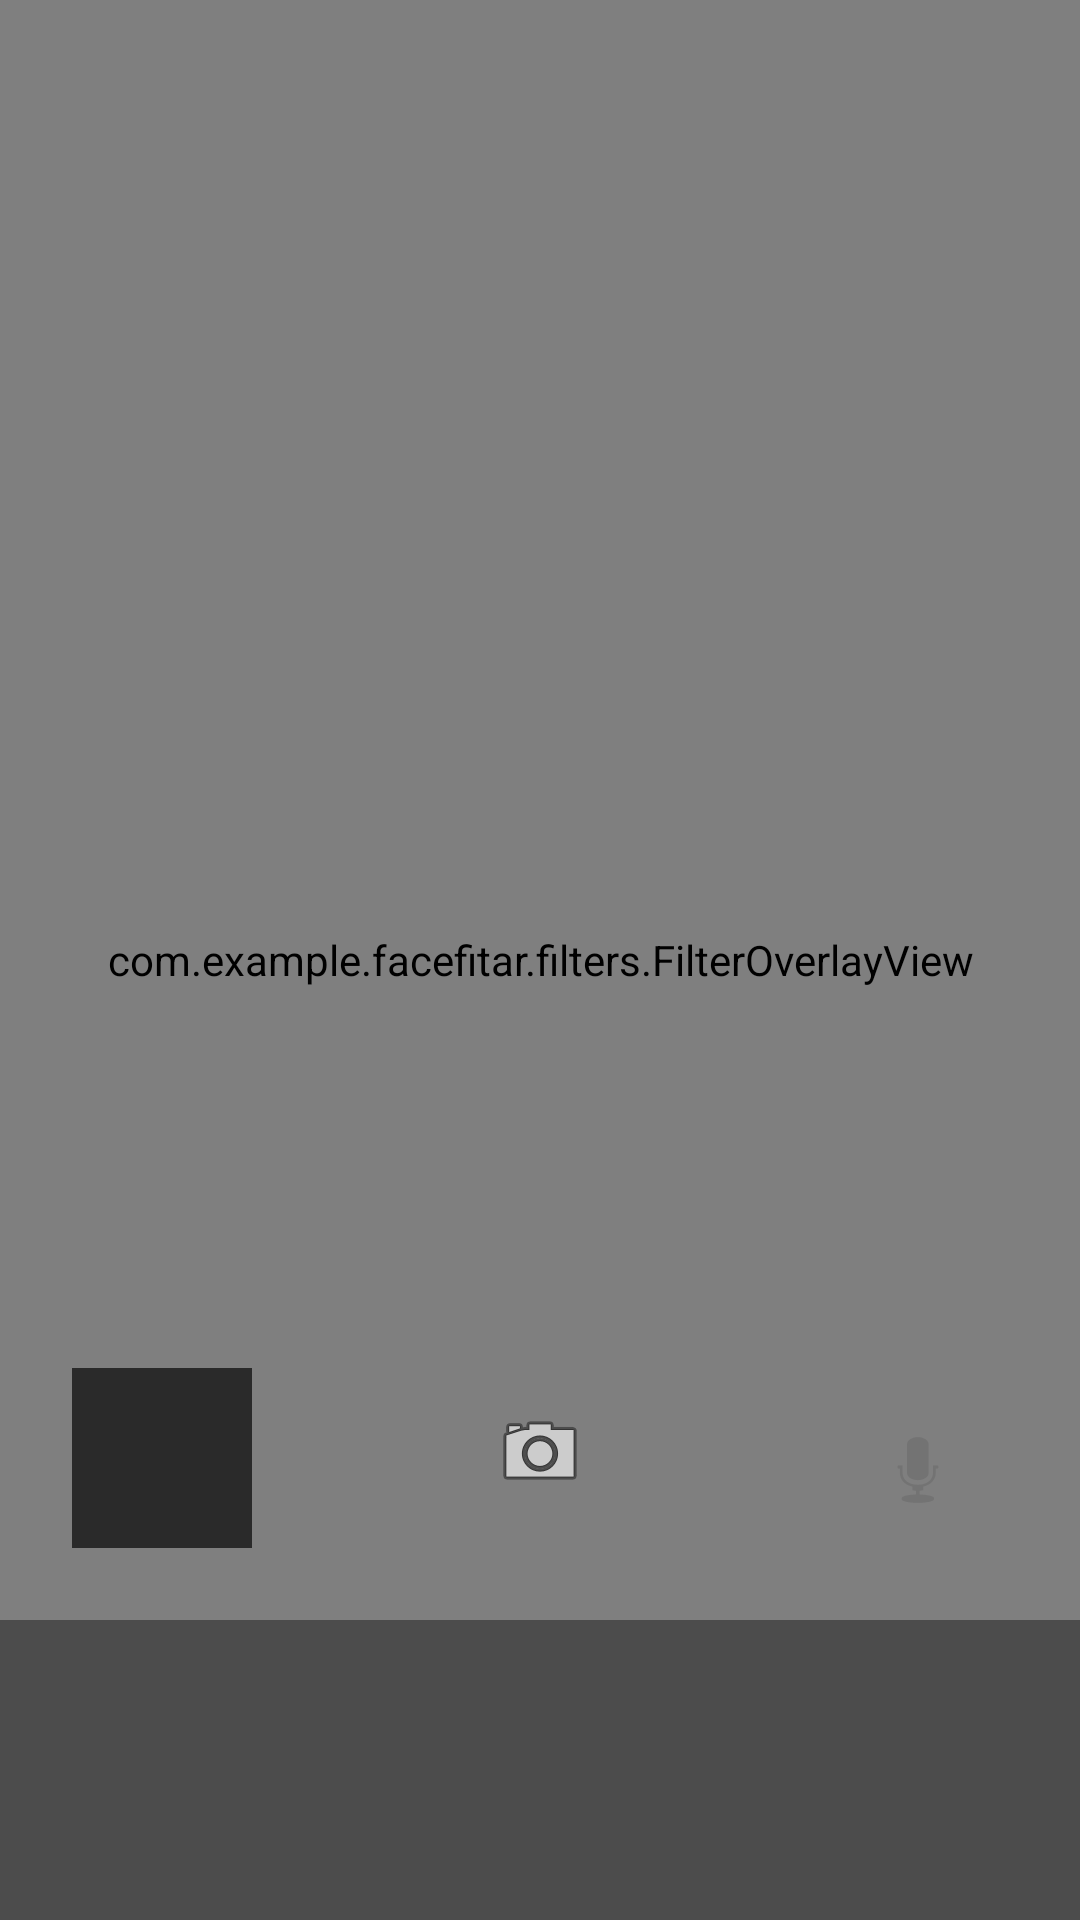

Produce the Android XML layout that renders to this screen, including the resource entries it uses.
<!-- AndroidManifest.xml: application theme Theme.FaceFitAR -->
<!-- res/layout/activity_camera.xml -->
<?xml version="1.0" encoding="utf-8"?>
<androidx.constraintlayout.widget.ConstraintLayout
    xmlns:android="http://schemas.android.com/apk/res/android"
    xmlns:app="http://schemas.android.com/apk/res-auto"
    android:layout_width="match_parent"
    android:layout_height="match_parent">


    

    <androidx.camera.view.PreviewView
        android:id="@+id/cameraPreview"
        android:layout_width="0dp"
        android:layout_height="0dp"
        app:layout_constraintTop_toTopOf="parent"
        app:layout_constraintBottom_toBottomOf="parent"
        app:layout_constraintStart_toStartOf="parent"
        app:layout_constraintEnd_toEndOf="parent"/>


    

    <com.example.facefitar.filters.FilterOverlayView
        android:id="@+id/filterOverlay"
        android:layout_width="0dp"
        android:layout_height="0dp"
        app:layout_constraintTop_toTopOf="parent"
        app:layout_constraintBottom_toBottomOf="parent"
        app:layout_constraintStart_toStartOf="parent"
        app:layout_constraintEnd_toEndOf="parent"/>


    

    <ImageView
        android:id="@+id/galleryPreview"
        android:layout_width="60dp"
        android:layout_height="60dp"
        android:scaleType="centerCrop"
        android:background="#AA000000"
        android:padding="2dp"
        app:layout_constraintBottom_toTopOf="@id/filterRecycler"
        app:layout_constraintStart_toStartOf="parent"
        android:layout_marginStart="24dp"
        android:layout_marginBottom="24dp"/>


    

    <ImageButton
        android:id="@+id/captureButton"
        android:layout_width="80dp"
        android:layout_height="80dp"
        android:src="@android:drawable/ic_menu_camera"
        android:background="@android:color/transparent"
        app:layout_constraintBottom_toTopOf="@id/filterRecycler"
        app:layout_constraintStart_toStartOf="parent"
        app:layout_constraintEnd_toEndOf="parent"
        android:layout_marginBottom="16dp"/>


    

    <ImageButton
        android:id="@+id/videoButton"
        android:layout_width="60dp"
        android:layout_height="60dp"
        android:src="@android:drawable/ic_btn_speak_now"
        android:background="@android:color/transparent"
        app:layout_constraintBottom_toTopOf="@id/filterRecycler"
        app:layout_constraintEnd_toEndOf="parent"
        android:layout_marginEnd="24dp"
        android:layout_marginBottom="20dp"/>


    

    <androidx.recyclerview.widget.RecyclerView
        android:id="@+id/filterRecycler"
        android:layout_width="match_parent"
        android:layout_height="100dp"
        android:background="#66000000"
        app:layout_constraintBottom_toBottomOf="parent"/>


</androidx.constraintlayout.widget.ConstraintLayout>
<!-- resources referenced by this layout -->
<resources>
  <style name="Theme.FaceFitAR" parent="Theme.Material3.DayNight.NoActionBar">
          <item name="colorPrimary">#6A5AE0</item>
          <item name="colorSecondary">#FF6B6B</item>
      </style>
</resources>
